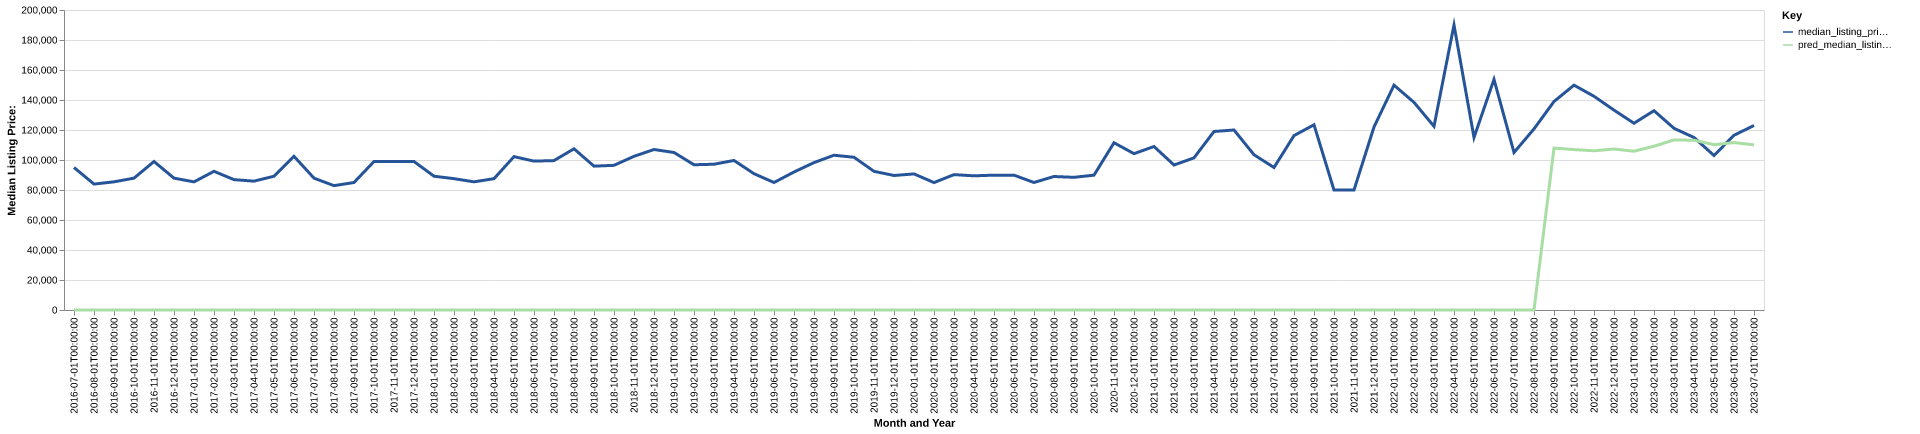

The table this chart was drawn from, first rows:
date, time_idx, median_listing_price, thirty_year_interest_rate_five, month, county_name, active_listing_count, median_days_on_market, pred_median_listing_price, month_year
2016-07-01, 0, 95000, 3.72, 7, letcher, ky, 20.0, 73.0, 0, Jul-2016
2016-08-01, 1, 83950, 3.73, 8, letcher, ky, 23.0, 68.0, 0, Aug-2016
2016-09-01, 2, 85450, 3.66, 9, letcher, ky, 22.0, 49.0, 0, Sep-2016
2016-10-01, 3, 87900, 3.64, 10, letcher, ky, 23.0, 78.0, 0, Oct-2016
2016-11-01, 4, 99000, 3.66, 11, letcher, ky, 20.0, 88.0, 0, Nov-2016
2016-12-01, 5, 87900, 3.48, 12, letcher, ky, 18.0, 107.0, 0, Dec-2016
2017-01-01, 6, 85425, 3.45, 1, letcher, ky, 15.0, 104.0, 0, Jan-2017
2017-02-01, 7, 92450, 3.5, 2, letcher, ky, 16.0, 69.0, 0, Feb-2017
2017-03-01, 8, 86900, 3.52, 3, letcher, ky, 20.0, 60.0, 0, Mar-2017
2017-04-01, 9, 85900, 4.03, 4, letcher, ky, 20.0, 88.0, 0, Apr-2017
2017-05-01, 10, 89175, 4.32, 5, letcher, ky, 17.0, 107.0, 0, May-2017
2017-06-01, 11, 102450, 4.2, 6, letcher, ky, 18.0, 116.0, 0, Jun-2017
2017-07-01, 12, 87900, 4.19, 7, letcher, ky, 22.0, 72.0, 0, Jul-2017
2017-08-01, 13, 82900, 4.3, 8, letcher, ky, 25.0, 61.0, 0, Aug-2017
2017-09-01, 14, 85000, 4.1, 9, letcher, ky, 26.0, 65.0, 0, Sep-2017
2017-10-01, 15, 99000, 4.05, 10, letcher, ky, 27.0, 66.0, 0, Oct-2017
2017-11-01, 16, 99000, 3.94, 11, letcher, ky, 27.0, 83.0, 0, Nov-2017
2017-12-01, 17, 99000, 4.03, 12, letcher, ky, 23.0, 108.0, 0, Dec-2017
2018-01-01, 18, 89200, 3.93, 1, letcher, ky, 23.0, 124.0, 0, Jan-2018
2018-02-01, 19, 87550, 3.83, 2, letcher, ky, 22.0, 111.0, 0, Feb-2018
2018-03-01, 20, 85450, 3.94, 3, letcher, ky, 17.0, 127.0, 0, Mar-2018
2018-04-01, 21, 87550, 3.95, 4, letcher, ky, 20.0, 88.0, 0, Apr-2018
2018-05-01, 22, 102250, 3.99, 5, letcher, ky, 28.0, 63.0, 0, May-2018
2018-06-01, 23, 99250, 4.15, 6, letcher, ky, 30.0, 65.0, 0, Jun-2018
2018-07-01, 24, 99600, 4.4, 7, letcher, ky, 31.0, 78.0, 0, Jul-2018
2018-08-01, 25, 107475, 4.46, 8, letcher, ky, 30.0, 99.0, 0, Aug-2018
2018-09-01, 26, 95900, 4.58, 9, letcher, ky, 29.0, 100.0, 0, Sep-2018
2018-10-01, 27, 96450, 4.66, 10, letcher, ky, 27.0, 106.0, 0, Oct-2018
2018-11-01, 28, 102450, 4.62, 11, letcher, ky, 26.0, 107.0, 0, Nov-2018
2018-12-01, 29, 107000, 4.54, 12, letcher, ky, 26.0, 120.0, 0, Dec-2018
2019-01-01, 30, 105000, 4.6, 1, letcher, ky, 28.0, 137.0, 0, Jan-2019
2019-02-01, 31, 96825, 4.72, 2, letcher, ky, 31.0, 111.0, 0, Feb-2019
2019-03-01, 32, 97186, 4.9, 3, letcher, ky, 32.0, 97.0, 0, Mar-2019
2019-04-01, 33, 99700, 4.94, 4, letcher, ky, 31.0, 93.0, 0, Apr-2019
2019-05-01, 34, 90875, 4.75, 5, letcher, ky, 30.0, 86.0, 0, May-2019
2019-06-01, 35, 85000, 4.51, 6, letcher, ky, 32.0, 94.0, 0, Jun-2019
2019-07-01, 36, 92000, 4.41, 7, letcher, ky, 32.0, 92.0, 0, Jul-2019
2019-08-01, 37, 98273, 4.41, 8, letcher, ky, 30.0, 81.0, 0, Aug-2019
2019-09-01, 38, 103182, 4.2, 9, letcher, ky, 26.0, 92.0, 0, Sep-2019
2019-10-01, 39, 101830, 4.14, 10, letcher, ky, 26.0, 103.0, 0, Oct-2019
2019-11-01, 40, 92450, 3.84, 11, letcher, ky, 26.0, 119.0, 0, Nov-2019
2019-12-01, 41, 89675, 3.81, 12, letcher, ky, 29.0, 131.0, 0, Dec-2019
2020-01-01, 42, 90725, 3.75, 1, letcher, ky, 30.0, 112.0, 0, Jan-2020
2020-02-01, 43, 84950, 3.73, 2, letcher, ky, 27.0, 121.0, 0, Feb-2020
2020-03-01, 44, 90250, 3.78, 3, letcher, ky, 26.0, 128.0, 0, Mar-2020
2020-04-01, 45, 89450, 3.75, 4, letcher, ky, 24.0, 115.0, 0, Apr-2020
2020-05-01, 46, 89900, 3.74, 5, letcher, ky, 21.0, 120.0, 0, May-2020
2020-06-01, 47, 89900, 3.72, 6, letcher, ky, 24.0, 143.0, 0, Jun-2020
2020-07-01, 48, 85000, 3.49, 7, letcher, ky, 22.0, 140.0, 0, Jul-2020
2020-08-01, 49, 89000, 3.65, 8, letcher, ky, 18.0, 128.0, 0, Aug-2020
2020-09-01, 50, 88450, 3.33, 9, letcher, ky, 16.0, 122.0, 0, Sep-2020
2020-10-01, 51, 89900, 3.28, 10, letcher, ky, 15.0, 143.0, 0, Oct-2020
2020-11-01, 52, 111500, 3.21, 11, letcher, ky, 13.0, 127.0, 0, Nov-2020
2020-12-01, 53, 104225, 3.07, 12, letcher, ky, 13.0, 67.0, 0, Dec-2020
2021-01-01, 54, 109000, 2.99, 1, letcher, ky, 11.0, 85.0, 0, Jan-2021
2021-02-01, 55, 96650, 2.93, 2, letcher, ky, 13.0, 96.0, 0, Feb-2021
2021-03-01, 56, 101425, 2.88, 3, letcher, ky, 16.0, 72.0, 0, Mar-2021
2021-04-01, 57, 119000, 2.84, 4, letcher, ky, 16.0, 68.0, 0, Apr-2021
2021-05-01, 58, 120000, 2.71, 5, letcher, ky, 16.0, 62.0, 0, May-2021
2021-06-01, 59, 103500, 2.79, 6, letcher, ky, 15.0, 71.0, 0, Jun-2021
... 25 more rows
